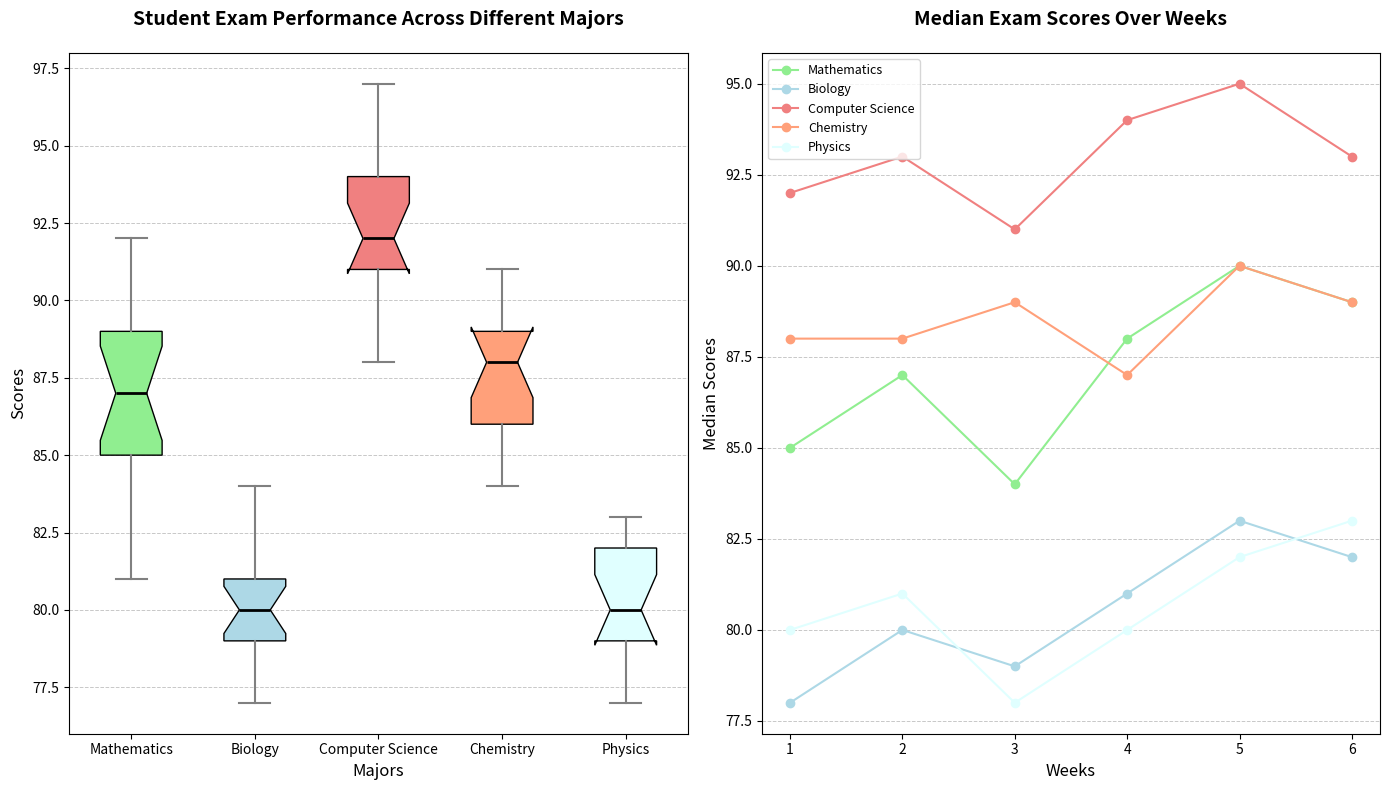

The matplotlib source for this figure:
import matplotlib.pyplot as plt
import numpy as np

# Backstory: The dataset represents the exam scores of students from different majors
# measured across different weeks. The box plot will show the distribution of these scores 
# for a detailed course-performance analysis. There is also a line plot showing the 
# median score changes over weeks for additional insight.

# Define scores for each major across various exam weeks
scores_data = {
    'Mathematics': [85, 88, 83, 90, 89, 86, 84, 92, 81, 87, 85, 89, 88, 84, 85, 90, 87],
    'Biology': [78, 80, 79, 82, 81, 78, 84, 79, 77, 81, 80, 83, 78, 82, 80, 79, 81],
    'Computer Science': [92, 93, 91, 95, 94, 92, 90, 91, 88, 94, 93, 97, 89, 91, 92, 94, 95],
    'Chemistry': [88, 89, 90, 86, 87, 91, 88, 85, 84, 87, 91, 86, 90, 88, 84, 89, 86],
    'Physics': [80, 83, 78, 81, 82, 80, 79, 81, 77, 80, 83, 79, 81, 82, 78, 80, 83]
}

# Calculate median score for each major
med_scores = {major: np.median(scores) for major, scores in scores_data.items()}
majors = list(scores_data.keys())
scores = list(scores_data.values())
med_data = list(med_scores.values())

# Create the figure and the box plot
fig, axs = plt.subplots(1, 2, figsize=(14, 8))

# Box plot
box = axs[0].boxplot(scores, notch=True, vert=True, patch_artist=True, labels=majors)

# Define colors for each major box plot
colors = ['lightgreen', 'lightblue', 'lightcoral', 'lightsalmon', 'lightcyan']
for patch, color in zip(box['boxes'], colors):
    patch.set_facecolor(color)

# Customizing box plots elements
axs[0].set_title('Student Exam Performance Across Different Majors', fontsize=14, fontweight='bold', pad=20)
axs[0].set_xlabel('Majors', fontsize=12)
axs[0].set_ylabel('Scores', fontsize=12)
axs[0].grid(axis='y', linestyle='--', linewidth=0.7, alpha=0.7)

# Set properties for whiskers, caps, and medians
for whisker in box['whiskers']:
    whisker.set(color='grey', linewidth=1.5)
for cap in box['caps']:
    cap.set(color='grey', linewidth=1.5)
for median in box['medians']:
    median.set(color='black', linewidth=2)

# Line plot for median scores over exam weeks for each major
weeks = np.array([1, 2, 3, 4, 5, 6])
math_median = [85, 87, 84, 88, 90, 89]
bio_median = [78, 80, 79, 81, 83, 82]
cs_median = [92, 93, 91, 94, 95, 93]
chem_median = [88, 88, 89, 87, 90, 89]
phys_median = [80, 81, 78, 80, 82, 83]

majors = ['Mathematics', 'Biology', 'Computer Science', 'Chemistry', 'Physics']
median_scores_over_weeks = [math_median, bio_median, cs_median, chem_median, phys_median]

for major, median_score, color in zip(majors, median_scores_over_weeks, colors):
    axs[1].plot(weeks, median_score, marker='o', linestyle='-', color=color, label=major)

# Title and Labels for Line plot
axs[1].set_title('Median Exam Scores Over Weeks', fontsize=14, fontweight='bold', pad=20)
axs[1].set_xlabel('Weeks', fontsize=12)
axs[1].set_ylabel('Median Scores', fontsize=12)
axs[1].legend(loc='upper left', fontsize=9)
axs[1].grid(axis='y', linestyle='--', linewidth=0.7, alpha=0.7)

# Automatically adjust layout to avoid overlap
plt.tight_layout()

# Display the plot
plt.show()
